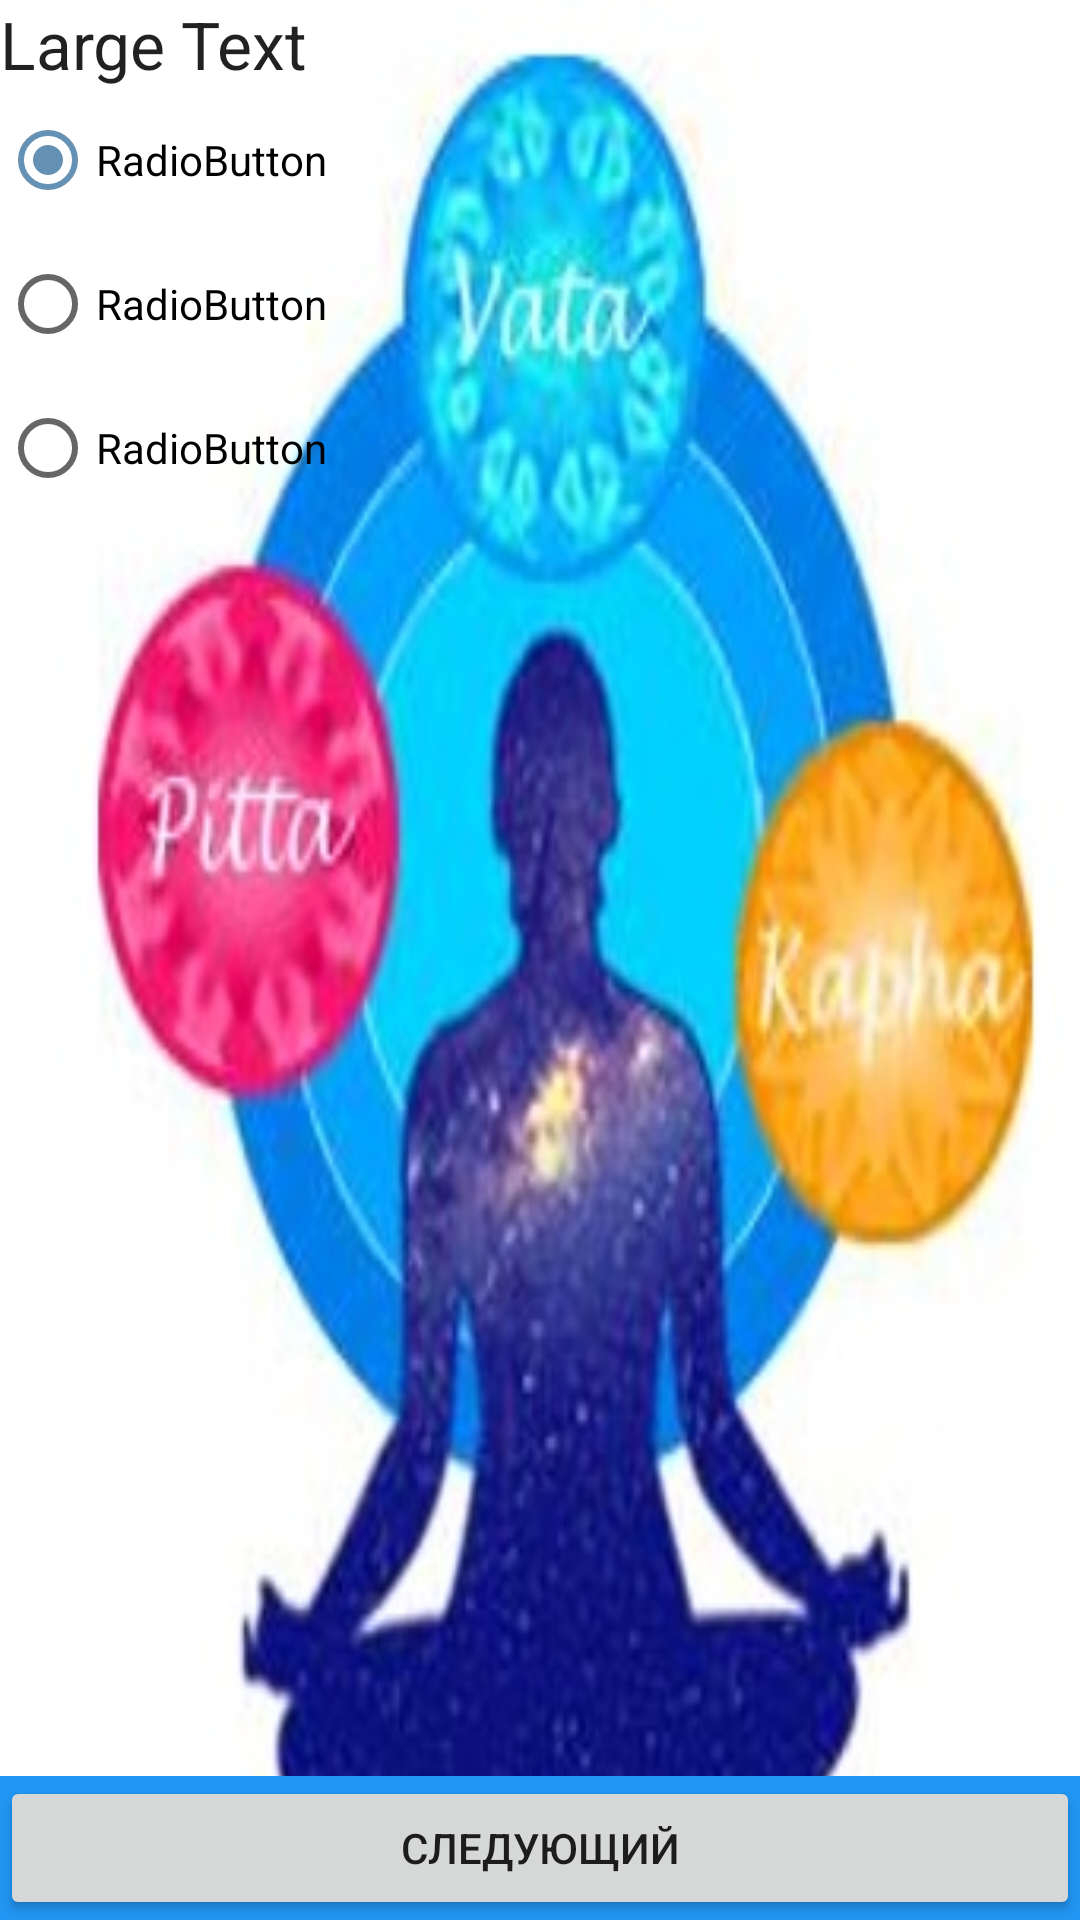

Write the Android layout XML for this screen, with the resource values it uses.
<!-- AndroidManifest.xml: application theme Theme.VedaTest -->
<!-- res/layout/fragment_quiz.xml -->
<RelativeLayout xmlns:android="http://schemas.android.com/apk/res/android"
    android:layout_width="match_parent"
    android:layout_height="match_parent"
    android:background="@drawable/creatorb2">
    <LinearLayout
        android:layout_width="wrap_content"
        android:layout_height="wrap_content"
        android:layout_alignParentBottom="true"
        android:layout_alignParentLeft="true"
        android:layout_alignParentRight="true"
        android:layout_alignParentTop="true"
        android:orientation="vertical" >
        <TextView
            android:id="@+id/textView1"
            android:layout_width="match_parent"
            android:layout_height="wrap_content"
            android:text="Large Text"
            android:textAppearance="?android:attr/textAppearanceLarge" />
        <RadioGroup
            android:id="@+id/radioGroup1"
            android:layout_width="match_parent"
            android:layout_height="wrap_content"
            android:layout_weight="0.04" >
            <RadioButton
                android:id="@+id/radio0"
                android:layout_width="match_parent"
                android:layout_height="wrap_content"
                android:checked="true"
                android:text="RadioButton" />
            <RadioButton
                android:id="@+id/radio1"
                android:layout_width="match_parent"
                android:layout_height="wrap_content"
                android:text="RadioButton" />
            <RadioButton
                android:id="@+id/radio2"
                android:layout_width="match_parent"
                android:layout_height="wrap_content"
                android:text="RadioButton" />
        </RadioGroup>


        <FrameLayout android:id="@+id/flButtons" android:background="@color/azure" android:visibility="visible" android:layout_width="match_parent" android:layout_height="wrap_content">
            <Button
                android:id="@+id/button1"
                android:layout_width="match_parent"
                android:layout_height="wrap_content"
                android:text="@string/str_next" />

        </FrameLayout>
    </LinearLayout>


</RelativeLayout>
<!-- resources referenced by this layout -->
<resources>
  <color name="azure">#ff2196f3</color>
  <!-- drawable creatorb2: jpg bitmap (drawable, 31145 bytes) -->
  <string name="str_next">Следующий</string>
  <style name="Theme.VedaTest" parent="Theme.MaterialComponents.DayNight.DarkActionBar">
          
          <item name="colorPrimary">@color/azure_20</item>
          <item name="colorPrimaryVariant">@color/azure_50</item>
          <item name="colorOnPrimary">@color/white</item>
          
          <item name="colorSecondary">@color/dusty_blue</item>
          <item name="colorSecondaryVariant">@color/greyish</item>
          <item name="colorOnSecondary">@color/black</item>
          
          <item name="android:statusBarColor" tools:targetApi="l">?attr/colorPrimaryVariant</item>
          
      </style>
  <color name="azure_20">#332196f3</color>
  <color name="azure_50">#802196f3</color>
  <color name="white">#ffffff</color>
  <color name="dusty_blue">#ff6591b3</color>
  <color name="greyish">#ffb3b3b3</color>
  <color name="black">#212121</color>
</resources>
